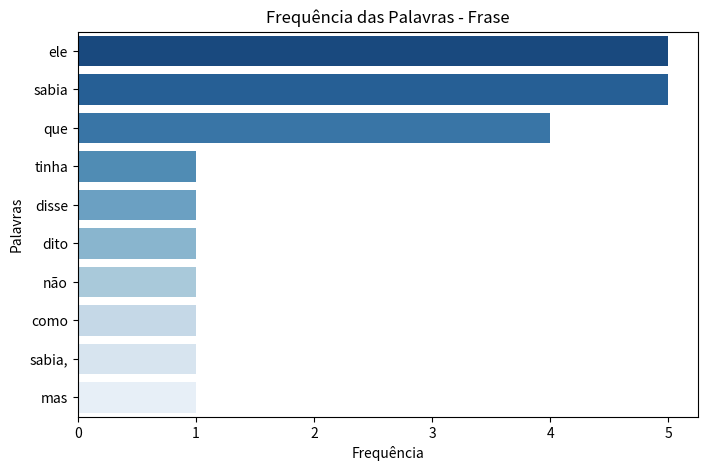

Generate this figure with matplotlib:
import matplotlib.pyplot as plt
import seaborn as sns
import numpy as np
import pandas as pd

class Texto:
    def __init__(self, titulo, conteudo):
        self.titulo = titulo
        self.conteudo = conteudo

    def calcular_frequencia(self):
        palavras = self.conteudo.lower().split()
        frequencia = {}
        for palavra in palavras:
            frequencia[palavra] = frequencia.get(palavra, 0) + 1
        return frequencia

    def gerar_grafico(self):
        freq = self.calcular_frequencia()
        df = pd.DataFrame(freq.items(), columns=['Palavras', 'Frequência']).sort_values(by='Frequência', ascending=False)[:10]

        plt.figure(figsize=(8, 5))
        sns.barplot(x="Frequência", y="Palavras", data=df, hue="Palavras", palette="Blues_r", legend=False)
        plt.title(f'Frequência das Palavras - {self.titulo}')
        plt.show()

texto_exemplo = Texto("Frase", "ele disse que ele tinha dito que não sabia como ele sabia, mas sabia que ele sabia que ele sabia e sabia de tudo.")
texto_exemplo.gerar_grafico()
